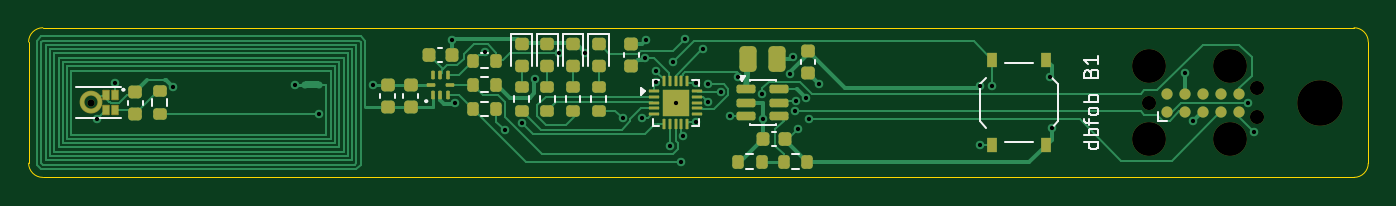
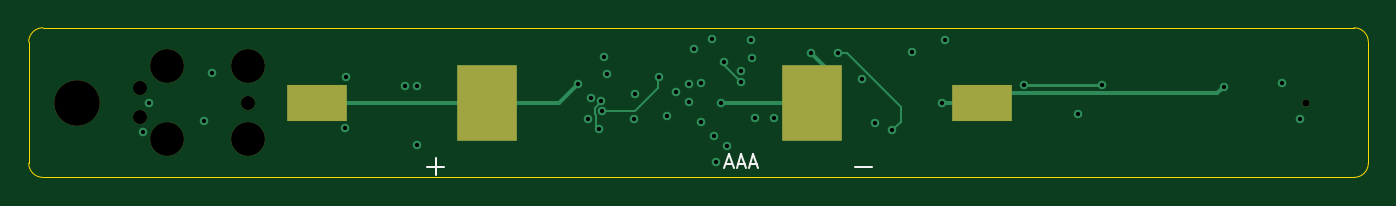
Circuit board: 13 layer files. Board 94.0 x 10.5 mm.
- bottom_copper: b1-B_Cu.gbr (4522 bytes)
- bottom_mask: b1-B_Mask.gbr (984 bytes)
- paste: b1-B_Paste.gbr (624 bytes)
- bottom_silk: b1-B_Silkscreen.gbr (1547 bytes)
- outline: b1-Edge_Cuts.gbr (879 bytes)
- top_copper: b1-F_Cu.gbr (29048 bytes)
- top_mask: b1-F_Mask.gbr (7441 bytes)
- paste: b1-F_Paste.gbr (6802 bytes)
- top_silk: b1-F_Silkscreen.gbr (15161 bytes)
- inner_copper: b1-In1_Cu.gbr (5296 bytes)
- inner_copper: b1-In2_Cu.gbr (4474 bytes)
- drill: b1-NPTH.drl (630 bytes)
- drill: b1-PTH.drl (964 bytes)

=== bottom_copper: b1-B_Cu.gbr ===
%TF.GenerationSoftware,KiCad,Pcbnew,10.0.6*%
%TF.CreationDate,2026-11-11T14:50:51+00:00*%
%TF.ProjectId,b1,62312e6b-6963-4616-945f-706362585858,rev?*%
%TF.SameCoordinates,Original*%
%TF.FileFunction,Copper,L4,Bot*%
%TF.FilePolarity,Positive*%
%FSLAX46Y46*%
G04 Gerber Fmt 4.6, Leading zero omitted, Abs format (unit mm)*
G04 Created by KiCad (PCBNEW 10.0.6) date 2026-11-11 14:50:51*
%MOMM*%
%LPD*%
G01*
G04 APERTURE LIST*
%TA.AperFunction,SMDPad,CuDef*%
%ADD10R,4.250000X5.300000*%
%TD*%
%TA.AperFunction,SMDPad,CuDef*%
%ADD11R,4.250000X2.600000*%
%TD*%
%TA.AperFunction,ViaPad*%
%ADD12C,0.600000*%
%TD*%
%TA.AperFunction,Conductor*%
%ADD13C,0.300000*%
%TD*%
%TA.AperFunction,Conductor*%
%ADD14C,0.150000*%
%TD*%
%TA.AperFunction,Conductor*%
%ADD15C,0.200000*%
%TD*%
G04 APERTURE END LIST*
D10*
%TO.P,BT1,1*%
%TO.N,/VCELL*%
X61835000Y5250000D03*
D11*
X73775000Y5250000D03*
%TO.P,BT1,2*%
%TO.N,/GND*%
X27125000Y5250000D03*
D10*
X39065000Y5250000D03*
%TD*%
D12*
%TO.N,/VDD*%
X85550000Y5250000D03*
%TO.N,/MIC_CLK*%
X4800000Y4075000D03*
%TO.N,/GND*%
X45400000Y5250000D03*
%TO.N,/VDD*%
X71775000Y3475000D03*
%TO.N,/GND*%
X29675000Y9650000D03*
%TO.N,/VDD*%
X43250000Y8350000D03*
%TO.N,/VCELL*%
X49200000Y4300000D03*
%TO.N,/GND*%
X10150000Y6375000D03*
%TO.N,/TX*%
X51475000Y5875000D03*
%TO.N,/MIC_DATA*%
X44025000Y7450000D03*
%TO.N,/VCELL*%
X55475000Y6550000D03*
%TO.N,/VDD*%
X35550000Y6900000D03*
%TO.N,/LB*%
X18700000Y6500000D03*
%TO.N,/NFC_VCC*%
X37225000Y8725000D03*
%TO.N,/TX*%
X48550000Y6000000D03*
%TO.N,/MIC_PWR*%
X43050000Y4150000D03*
%TO.N,/GND*%
X66750000Y6400000D03*
%TO.N,/BTN*%
X45225000Y8075000D03*
%TO.N,/GND*%
X81725000Y3975000D03*
%TO.N,/MIC_DATA*%
X6050000Y6650000D03*
%TO.N,/SWCLK*%
X46825000Y6650000D03*
%TO.N,/MIC_PWR*%
X20375000Y4450000D03*
%TO.N,/SDA*%
X32025000Y8800000D03*
X46825000Y3900000D03*
%TO.N,/GND*%
X53450000Y7250000D03*
X43300000Y9625000D03*
%TO.N,/SWCLK*%
X54775000Y4100000D03*
%TO.N,/BTN*%
X67625000Y6400000D03*
%TO.N,/NFC_VCC*%
X33425000Y3300000D03*
%TO.N,/MIC_CLK*%
X34600000Y3825000D03*
%TO.N,/BTN*%
X66725000Y2250000D03*
%TO.N,/VCELL*%
X54550000Y5575000D03*
%TO.N,/NFC_VCC*%
X47675000Y6550000D03*
%TO.N,/VCELL*%
X53625000Y8425000D03*
%TO.N,/GND*%
X81125000Y7300000D03*
%TO.N,/SCL*%
X45800000Y1075000D03*
%TO.N,/LED_R*%
X41675000Y4150000D03*
%TO.N,/BTN*%
X44025000Y6675000D03*
%TO.N,/VDD*%
X71700000Y7025000D03*
%TO.N,/LB*%
X24150000Y6500000D03*
%TO.N,/SWDIO*%
X49750000Y7050000D03*
%TO.N,/LED_R_K*%
X47350000Y9025000D03*
%TO.N,/GND*%
X39075000Y8725000D03*
%TO.N,/VCELL*%
X45000000Y2200000D03*
%TO.N,/GND*%
X29900000Y5250000D03*
%TO.N,/LED_R*%
X47700000Y5300000D03*
%TO.N,/GND*%
X86000000Y3175000D03*
%TO.N,/VDD*%
X53825000Y5375000D03*
%TO.N,/LED_R_K*%
X46025000Y9700000D03*
%TO.N,/SWDIO*%
X53750000Y4625000D03*
%TO.N,/SCL*%
X45925000Y2875000D03*
%TO.N,/GND*%
X51500000Y4100000D03*
%TO.N,/VDD*%
X54000000Y3375000D03*
%TD*%
%TO.N,/GND*%
D13*
X39075000Y5250000D02*
X38200000Y6125000D01*
%TO.N,/NFC_VCC*%
D14*
X37225000Y8725000D02*
X36600000Y8725000D01*
%TO.N,/GND*%
D13*
X29900000Y5250000D02*
X27125000Y5250000D01*
%TO.N,/VDD*%
D14*
X54275000Y4425000D02*
X54200000Y4350000D01*
%TO.N,/NFC_VCC*%
X32825000Y3900000D02*
X33425000Y3300000D01*
%TO.N,/GND*%
D13*
X27125000Y5250000D02*
X26350000Y6025000D01*
%TO.N,/VDD*%
D14*
X53825000Y5325000D02*
X54275000Y4875000D01*
%TO.N,/SWDIO*%
X49825000Y6975000D02*
X49825000Y6275000D01*
%TO.N,/VCELL*%
D13*
X56775000Y5250000D02*
X55475000Y6550000D01*
%TO.N,/SWDIO*%
D14*
X49825000Y6275000D02*
X51475000Y4625000D01*
%TO.N,/GND*%
D13*
X45400000Y5250000D02*
X39075000Y5250000D01*
%TO.N,/NFC_VCC*%
D14*
X36600000Y8725000D02*
X32825000Y4950000D01*
%TO.N,/VDD*%
X54200000Y4350000D02*
X54200000Y3600000D01*
%TO.N,/LB*%
D15*
X18700000Y6500000D02*
X24150000Y6500000D01*
%TO.N,/VDD*%
D14*
X54275000Y4875000D02*
X54275000Y4425000D01*
%TO.N,/GND*%
D13*
X10625000Y5900000D02*
X10150000Y6375000D01*
%TO.N,/VCELL*%
X61825000Y5250000D02*
X56775000Y5250000D01*
%TO.N,/SWDIO*%
D14*
X51475000Y4625000D02*
X53750000Y4625000D01*
%TO.N,/GND*%
D13*
X26350000Y6025000D02*
X26225000Y5900000D01*
%TO.N,/BTN*%
D14*
X45225000Y7875000D02*
X45225000Y8075000D01*
%TO.N,/VDD*%
X54000000Y3375000D02*
X54200000Y3575000D01*
%TO.N,/GND*%
D13*
X26225000Y5900000D02*
X10625000Y5900000D01*
%TO.N,/VCELL*%
X61825000Y5250000D02*
X73775000Y5250000D01*
%TO.N,/NFC_VCC*%
D14*
X32825000Y4950000D02*
X32825000Y3900000D01*
%TO.N,/GND*%
D13*
X38200000Y6125000D02*
X38200000Y7850000D01*
X38200000Y7850000D02*
X39075000Y8725000D01*
%TO.N,/BTN*%
D14*
X44025000Y6675000D02*
X45225000Y7875000D01*
%TD*%
M02*

=== bottom_mask: b1-B_Mask.gbr ===
%TF.GenerationSoftware,KiCad,Pcbnew,10.0.6*%
%TF.CreationDate,2026-11-11T14:50:51+00:00*%
%TF.ProjectId,b1,62312e6b-6963-4616-945f-706362585858,rev?*%
%TF.SameCoordinates,Original*%
%TF.FileFunction,Soldermask,Bot*%
%TF.FilePolarity,Negative*%
%FSLAX46Y46*%
G04 Gerber Fmt 4.6, Leading zero omitted, Abs format (unit mm)*
G04 Created by KiCad (PCBNEW 10.0.6) date 2026-11-11 14:50:51*
%MOMM*%
%LPD*%
G01*
G04 APERTURE LIST*
%ADD10R,4.250000X5.300000*%
%ADD11R,4.250000X2.600000*%
%ADD12C,3.200000*%
%ADD13C,2.374900*%
%ADD14C,0.990600*%
%ADD15C,0.500000*%
G04 APERTURE END LIST*
D10*
%TO.C,BT1*%
X61835000Y5250000D03*
D11*
X73775000Y5250000D03*
X27125000Y5250000D03*
D10*
X39065000Y5250000D03*
%TD*%
D12*
%TO.C,H1*%
X90600000Y5250000D03*
%TD*%
D13*
%TO.C,J1*%
X78590000Y7790000D03*
D14*
X78590000Y5250000D03*
D13*
X78590000Y2710000D03*
X84305000Y7790000D03*
X84305000Y2710000D03*
D14*
X86210000Y6266000D03*
X86210000Y4234000D03*
%TD*%
D15*
%TO.C,MK1*%
X4360000Y5250000D03*
%TD*%
M02*

=== paste: b1-B_Paste.gbr ===
%TF.GenerationSoftware,KiCad,Pcbnew,10.0.6*%
%TF.CreationDate,2026-11-11T14:50:51+00:00*%
%TF.ProjectId,b1,62312e6b-6963-4616-945f-706362585858,rev?*%
%TF.SameCoordinates,Original*%
%TF.FileFunction,Paste,Bot*%
%TF.FilePolarity,Positive*%
%FSLAX46Y46*%
G04 Gerber Fmt 4.6, Leading zero omitted, Abs format (unit mm)*
G04 Created by KiCad (PCBNEW 10.0.6) date 2026-11-11 14:50:51*
%MOMM*%
%LPD*%
G01*
G04 APERTURE LIST*
%ADD10R,4.250000X5.300000*%
%ADD11R,4.250000X2.600000*%
G04 APERTURE END LIST*
D10*
%TO.C,BT1*%
X61835000Y5250000D03*
D11*
X73775000Y5250000D03*
X27125000Y5250000D03*
D10*
X39065000Y5250000D03*
%TD*%
M02*

=== bottom_silk: b1-B_Silkscreen.gbr ===
%TF.GenerationSoftware,KiCad,Pcbnew,10.0.6*%
%TF.CreationDate,2026-11-11T14:50:51+00:00*%
%TF.ProjectId,b1,62312e6b-6963-4616-945f-706362585858,rev?*%
%TF.SameCoordinates,Original*%
%TF.FileFunction,Legend,Bot*%
%TF.FilePolarity,Positive*%
%FSLAX46Y46*%
G04 Gerber Fmt 4.6, Leading zero omitted, Abs format (unit mm)*
G04 Created by KiCad (PCBNEW 10.0.6) date 2026-11-11 14:50:51*
%MOMM*%
%LPD*%
G01*
G04 APERTURE LIST*
%ADD10C,0.150000*%
%ADD11R,4.250000X5.300000*%
%ADD12R,4.250000X2.600000*%
%ADD13C,3.200000*%
%ADD14C,2.374900*%
%ADD15C,0.990600*%
%ADD16C,0.500000*%
G04 APERTURE END LIST*
D10*
X45095237Y930896D02*
X44619047Y930896D01*
X45190475Y645181D02*
X44857142Y1645181D01*
X44857142Y1645181D02*
X44523809Y645181D01*
X44238094Y930896D02*
X43761904Y930896D01*
X44333332Y645181D02*
X43999999Y1645181D01*
X43999999Y1645181D02*
X43666666Y645181D01*
X43380951Y930896D02*
X42904761Y930896D01*
X43476189Y645181D02*
X43142856Y1645181D01*
X43142856Y1645181D02*
X42809523Y645181D01*
%TO.C,BT1*%
X34850000Y750000D02*
X36050000Y750000D01*
X64850000Y750000D02*
X66050000Y750000D01*
X65450000Y150000D02*
X65450000Y1350000D01*
%TD*%
%LPC*%
D11*
%TO.C,BT1*%
X61835000Y5250000D03*
D12*
X73775000Y5250000D03*
X27125000Y5250000D03*
D11*
X39065000Y5250000D03*
%TD*%
D13*
%TO.C,H1*%
X90600000Y5250000D03*
%TD*%
D14*
%TO.C,J1*%
X78590000Y7790000D03*
D15*
X78590000Y5250000D03*
D14*
X78590000Y2710000D03*
X84305000Y7790000D03*
X84305000Y2710000D03*
D15*
X86210000Y6266000D03*
X86210000Y4234000D03*
%TD*%
D16*
%TO.C,MK1*%
X4360000Y5250000D03*
%TD*%
%LPD*%
M02*

=== outline: b1-Edge_Cuts.gbr ===
%TF.GenerationSoftware,KiCad,Pcbnew,10.0.6*%
%TF.CreationDate,2026-11-11T14:50:51+00:00*%
%TF.ProjectId,b1,62312e6b-6963-4616-945f-706362585858,rev?*%
%TF.SameCoordinates,Original*%
%TF.FileFunction,Profile,NP*%
%FSLAX46Y46*%
G04 Gerber Fmt 4.6, Leading zero omitted, Abs format (unit mm)*
G04 Created by KiCad (PCBNEW 10.0.6) date 2026-11-11 14:50:51*
%MOMM*%
%LPD*%
G01*
G04 APERTURE LIST*
%TA.AperFunction,Profile*%
%ADD10C,0.050000*%
%TD*%
G04 APERTURE END LIST*
D10*
X0Y9500000D02*
G75*
G02*
X1000000Y10500000I1000000J0D01*
G01*
X0Y1000000D02*
X0Y9500000D01*
X1000000Y10500000D02*
X93000000Y10500000D01*
X1000000Y0D02*
G75*
G02*
X0Y1000000I0J1000000D01*
G01*
X93000000Y10500000D02*
G75*
G02*
X94000000Y9500000I0J-1000000D01*
G01*
X93000000Y0D02*
X1000000Y0D01*
X94000000Y9500000D02*
X94000000Y1000000D01*
X94000000Y1000000D02*
G75*
G02*
X93000000Y0I-1000000J0D01*
G01*
M02*

=== top_copper: b1-F_Cu.gbr (29048 bytes, source omitted) ===
=== top_mask: b1-F_Mask.gbr (7441 bytes, source omitted) ===
=== paste: b1-F_Paste.gbr (6802 bytes, source omitted) ===
=== top_silk: b1-F_Silkscreen.gbr (15161 bytes, source omitted) ===
=== inner_copper: b1-In1_Cu.gbr (5296 bytes, source omitted) ===
=== inner_copper: b1-In2_Cu.gbr ===
%TF.GenerationSoftware,KiCad,Pcbnew,10.0.6*%
%TF.CreationDate,2026-11-11T14:50:51+00:00*%
%TF.ProjectId,b1,62312e6b-6963-4616-945f-706362585858,rev?*%
%TF.SameCoordinates,Original*%
%TF.FileFunction,Copper,L3,Inr*%
%TF.FilePolarity,Positive*%
%FSLAX46Y46*%
G04 Gerber Fmt 4.6, Leading zero omitted, Abs format (unit mm)*
G04 Created by KiCad (PCBNEW 10.0.6) date 2026-11-11 14:50:51*
%MOMM*%
%LPD*%
G01*
G04 APERTURE LIST*
%TA.AperFunction,ViaPad*%
%ADD10C,0.600000*%
%TD*%
%TA.AperFunction,Conductor*%
%ADD11C,0.150000*%
%TD*%
%TA.AperFunction,Conductor*%
%ADD12C,0.300000*%
%TD*%
G04 APERTURE END LIST*
D10*
%TO.N,/VDD*%
X85550000Y5250000D03*
%TO.N,/MIC_CLK*%
X4800000Y4075000D03*
%TO.N,/GND*%
X45400000Y5250000D03*
%TO.N,/VDD*%
X71775000Y3475000D03*
%TO.N,/GND*%
X29675000Y9650000D03*
%TO.N,/VDD*%
X43250000Y8350000D03*
%TO.N,/VCELL*%
X49200000Y4300000D03*
%TO.N,/GND*%
X10150000Y6375000D03*
%TO.N,/TX*%
X51475000Y5875000D03*
%TO.N,/MIC_DATA*%
X44025000Y7450000D03*
%TO.N,/VCELL*%
X55475000Y6550000D03*
%TO.N,/VDD*%
X35550000Y6900000D03*
%TO.N,/LB*%
X18700000Y6500000D03*
%TO.N,/NFC_VCC*%
X37225000Y8725000D03*
%TO.N,/TX*%
X48550000Y6000000D03*
%TO.N,/MIC_PWR*%
X43050000Y4150000D03*
%TO.N,/GND*%
X66750000Y6400000D03*
%TO.N,/BTN*%
X45225000Y8075000D03*
%TO.N,/GND*%
X81725000Y3975000D03*
%TO.N,/MIC_DATA*%
X6050000Y6650000D03*
%TO.N,/SWCLK*%
X46825000Y6650000D03*
%TO.N,/MIC_PWR*%
X20375000Y4450000D03*
%TO.N,/SDA*%
X32025000Y8800000D03*
X46825000Y3900000D03*
%TO.N,/GND*%
X53450000Y7250000D03*
X43300000Y9625000D03*
%TO.N,/SWCLK*%
X54775000Y4100000D03*
%TO.N,/BTN*%
X67625000Y6400000D03*
%TO.N,/NFC_VCC*%
X33425000Y3300000D03*
%TO.N,/MIC_CLK*%
X34600000Y3825000D03*
%TO.N,/BTN*%
X66725000Y2250000D03*
%TO.N,/VCELL*%
X54550000Y5575000D03*
%TO.N,/NFC_VCC*%
X47675000Y6550000D03*
%TO.N,/VCELL*%
X53625000Y8425000D03*
%TO.N,/GND*%
X81125000Y7300000D03*
%TO.N,/SCL*%
X45800000Y1075000D03*
%TO.N,/LED_R*%
X41675000Y4150000D03*
%TO.N,/BTN*%
X44025000Y6675000D03*
%TO.N,/VDD*%
X71700000Y7025000D03*
%TO.N,/LB*%
X24150000Y6500000D03*
%TO.N,/SWDIO*%
X49750000Y7050000D03*
%TO.N,/LED_R_K*%
X47350000Y9025000D03*
%TO.N,/GND*%
X39075000Y8725000D03*
%TO.N,/VCELL*%
X45000000Y2200000D03*
%TO.N,/GND*%
X29900000Y5250000D03*
%TO.N,/LED_R*%
X47700000Y5300000D03*
%TO.N,/GND*%
X86000000Y3175000D03*
%TO.N,/VDD*%
X53825000Y5375000D03*
%TO.N,/LED_R_K*%
X46025000Y9700000D03*
%TO.N,/SWDIO*%
X53750000Y4625000D03*
%TO.N,/SCL*%
X45925000Y2875000D03*
%TO.N,/GND*%
X51500000Y4100000D03*
%TO.N,/VDD*%
X54000000Y3375000D03*
%TD*%
%TO.N,/LED_R*%
D11*
X46300000Y4675000D02*
X42200000Y4675000D01*
%TO.N,/GND*%
D12*
X81125000Y7500000D02*
X81125000Y7300000D01*
%TO.N,/VCELL*%
D11*
X47100000Y2200000D02*
X49200000Y4300000D01*
%TO.N,/GND*%
D12*
X43050000Y9375000D02*
X43300000Y9625000D01*
X82400000Y4650000D02*
X81725000Y3975000D01*
%TO.N,/NFC_VCC*%
D11*
X45350000Y8875000D02*
X47675000Y6550000D01*
%TO.N,/GND*%
D12*
X53450000Y6025000D02*
X51525000Y4100000D01*
X39725000Y9375000D02*
X43050000Y9375000D01*
X53450000Y7250000D02*
X53450000Y6025000D01*
%TO.N,/VDD*%
X43250000Y8350000D02*
X41800000Y6900000D01*
%TO.N,/TX*%
D11*
X48850000Y5875000D02*
X51475000Y5875000D01*
%TO.N,/GND*%
X82400000Y4650000D02*
X84525000Y4650000D01*
%TO.N,/VCELL*%
D12*
X50800000Y4300000D02*
X49200000Y4300000D01*
%TO.N,/GND*%
X29900000Y9425000D02*
X29900000Y5250000D01*
X69750000Y9400000D02*
X79225000Y9400000D01*
%TO.N,/NFC_VCC*%
D11*
X37225000Y8725000D02*
X38675000Y7275000D01*
%TO.N,/VCELL*%
X45000000Y2200000D02*
X47100000Y2200000D01*
D12*
X52075000Y6875000D02*
X52075000Y5575000D01*
%TO.N,/VDD*%
X41800000Y6900000D02*
X35550000Y6900000D01*
%TO.N,/GND*%
X82400000Y6025000D02*
X82400000Y4650000D01*
%TO.N,/NFC_VCC*%
D11*
X40275000Y8875000D02*
X45350000Y8875000D01*
%TO.N,/GND*%
X84525000Y4650000D02*
X86000000Y3175000D01*
%TO.N,/VCELL*%
D12*
X53625000Y8425000D02*
X52075000Y6875000D01*
%TO.N,/LED_R*%
D11*
X47700000Y5300000D02*
X46925000Y5300000D01*
%TO.N,/GND*%
D12*
X79225000Y9400000D02*
X81125000Y7500000D01*
X39075000Y8725000D02*
X39725000Y9375000D01*
%TO.N,/NFC_VCC*%
D11*
X38675000Y7275000D02*
X40275000Y8875000D01*
%TO.N,/GND*%
D12*
X66750000Y6400000D02*
X69750000Y9400000D01*
X81125000Y7300000D02*
X82400000Y6025000D01*
X29675000Y9650000D02*
X29900000Y9425000D01*
%TO.N,/LED_R*%
D11*
X46925000Y5300000D02*
X46300000Y4675000D01*
%TO.N,/TX*%
X48675000Y6050000D02*
X48850000Y5875000D01*
%TO.N,/LED_R*%
X42200000Y4675000D02*
X41675000Y4150000D01*
%TO.N,/VCELL*%
D12*
X52075000Y5575000D02*
X50800000Y4300000D01*
%TD*%
M02*

=== drill: b1-NPTH.drl ===
M48
; DRILL file KiCad 10.0.6 date 2026-11-11T14:50:51
; FORMAT={-:-/ absolute / metric / decimal}
; #@! TF.CreationDate,2026-11-11T14:50:51+00:00
; #@! TF.GenerationSoftware,Kicad,Pcbnew,10.0.6
; #@! TF.FileFunction,NonPlated,1,4,NPTH
FMAT,2
METRIC
; #@! TA.AperFunction,NonPlated,NPTH,ComponentDrill
T1C0.500
; #@! TA.AperFunction,NonPlated,NPTH,ComponentDrill
T2C0.991
; #@! TA.AperFunction,NonPlated,NPTH,ComponentDrill
T3C2.375
; #@! TA.AperFunction,NonPlated,NPTH,ComponentDrill
T4C3.200
%
G90
G05
T1
X4.36Y5.25
T2
X78.59Y5.25
X86.21Y6.266
X86.21Y4.234
T3
X78.59Y7.79
X78.59Y2.71
X84.305Y7.79
X84.305Y2.71
T4
X90.6Y5.25
M30

=== drill: b1-PTH.drl ===
M48
; DRILL file KiCad 10.0.6 date 2026-11-11T14:50:51
; FORMAT={-:-/ absolute / metric / decimal}
; #@! TF.CreationDate,2026-11-11T14:50:51+00:00
; #@! TF.GenerationSoftware,Kicad,Pcbnew,10.0.6
; #@! TF.FileFunction,Plated,1,4,PTH
FMAT,2
METRIC
; #@! TA.AperFunction,Plated,PTH,ViaDrill
T1C0.300
%
G90
G05
T1
X4.8Y4.075
X6.05Y6.65
X10.15Y6.375
X18.7Y6.5
X20.375Y4.45
X24.15Y6.5
X29.675Y9.65
X29.9Y5.25
X32.025Y8.8
X33.425Y3.3
X34.6Y3.825
X35.55Y6.9
X37.225Y8.725
X39.075Y8.725
X41.675Y4.15
X43.05Y4.15
X43.25Y8.35
X43.3Y9.625
X44.025Y7.45
X44.025Y6.675
X45.0Y2.2
X45.225Y8.075
X45.4Y5.25
X45.8Y1.075
X45.925Y2.875
X46.025Y9.7
X46.825Y6.65
X46.825Y3.9
X47.35Y9.025
X47.675Y6.55
X47.7Y5.3
X48.55Y6.0
X49.2Y4.3
X49.75Y7.05
X51.475Y5.875
X51.5Y4.1
X53.45Y7.25
X53.625Y8.425
X53.75Y4.625
X53.825Y5.375
X54.0Y3.375
X54.55Y5.575
X54.775Y4.1
X55.475Y6.55
X66.725Y2.25
X66.75Y6.4
X67.625Y6.4
X71.7Y7.025
X71.775Y3.475
X81.125Y7.3
X81.725Y3.975
X85.55Y5.25
X86.0Y3.175
M30
